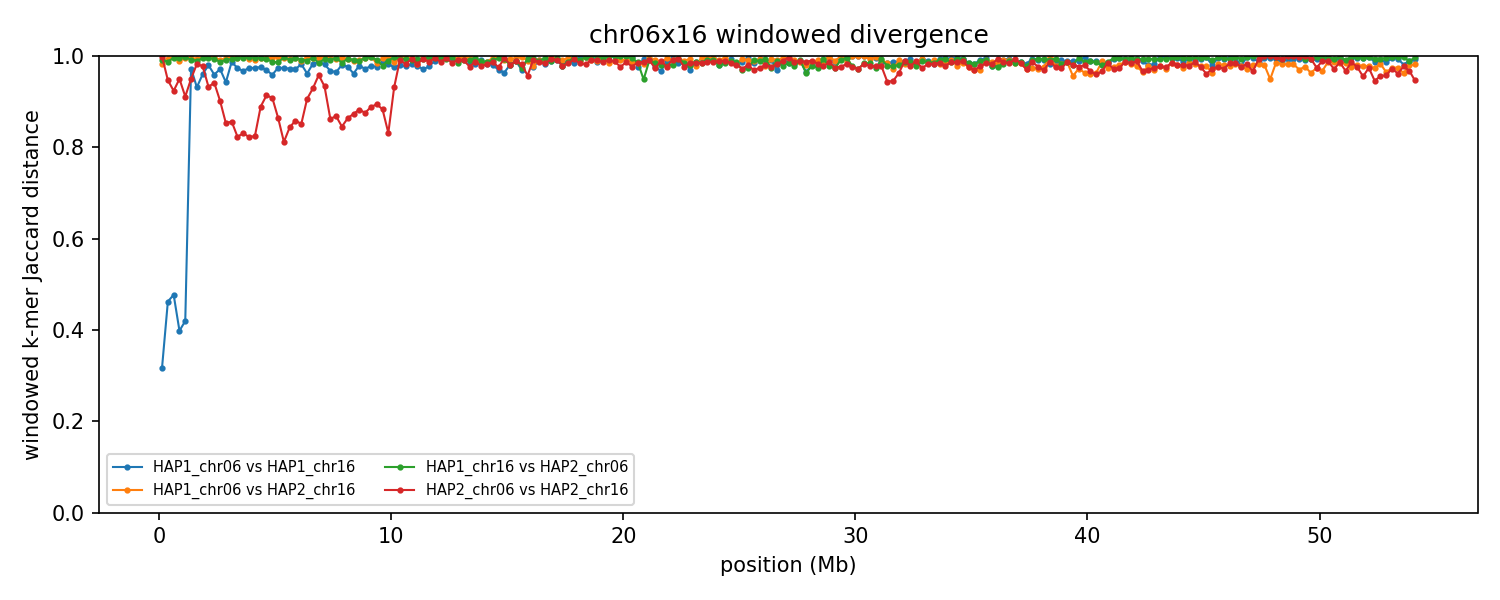

The table this chart was drawn from, first rows:
group	win_start	win_end	unit_a	unit_b	hap_a	hap_b	chrom_a	chrom_b	kmers_a	kmers_b	shared	union	jaccard_distance
chr06x16	1	250000	HAP1_chr06	HAP1_chr16	HAP1	HAP1	6	16	153677	187694	138449	202922	0.3177
chr06x16	1	250000	HAP1_chr06	HAP2_chr16	HAP1	HAP2	6	16	153677	73813	3902	223588	0.9825
chr06x16	1	250000	HAP1_chr16	HAP2_chr06	HAP1	HAP2	16	6	187694	215769	3461	400002	0.9913
chr06x16	1	250000	HAP2_chr06	HAP2_chr16	HAP2	HAP2	6	16	215769	73813	389	289193	0.9987
chr06x16	250001	500000	HAP1_chr06	HAP1_chr16	HAP1	HAP1	6	16	208108	222521	150607	280022	0.4622
chr06x16	250001	500000	HAP1_chr06	HAP2_chr16	HAP1	HAP2	6	16	208108	237921	2993	443036	0.9932
chr06x16	250001	500000	HAP1_chr16	HAP2_chr06	HAP1	HAP2	16	6	222521	239751	5669	456603	0.9876
chr06x16	250001	500000	HAP2_chr06	HAP2_chr16	HAP2	HAP2	6	16	239751	237921	23984	453688	0.9471
chr06x16	500001	750000	HAP1_chr06	HAP1_chr16	HAP1	HAP1	6	16	209385	202512	141443	270454	0.477
chr06x16	500001	750000	HAP1_chr06	HAP2_chr16	HAP1	HAP2	6	16	209385	234163	847	442701	0.9981
chr06x16	500001	750000	HAP1_chr16	HAP2_chr06	HAP1	HAP2	16	6	202512	240731	1632	441611	0.9963
chr06x16	500001	750000	HAP2_chr06	HAP2_chr16	HAP2	HAP2	6	16	240731	234163	33674	441220	0.9237
chr06x16	750001	1000000	HAP1_chr06	HAP1_chr16	HAP1	HAP1	6	16	219197	219088	164659	273626	0.3982
chr06x16	750001	1000000	HAP1_chr06	HAP2_chr16	HAP1	HAP2	6	16	219197	232060	4826	446431	0.9892
chr06x16	750001	1000000	HAP1_chr16	HAP2_chr06	HAP1	HAP2	16	6	219088	237879	1764	455203	0.9961
chr06x16	750001	1000000	HAP2_chr06	HAP2_chr16	HAP2	HAP2	6	16	237879	232060	22439	447500	0.9499
chr06x16	1000001	1250000	HAP1_chr06	HAP1_chr16	HAP1	HAP1	6	16	212613	198949	151145	260417	0.4196
chr06x16	1000001	1250000	HAP1_chr06	HAP2_chr16	HAP1	HAP2	6	16	212613	238648	1808	449453	0.996
chr06x16	1000001	1250000	HAP1_chr16	HAP2_chr06	HAP1	HAP2	16	6	198949	235967	953	433963	0.9978
chr06x16	1000001	1250000	HAP2_chr06	HAP2_chr16	HAP2	HAP2	6	16	235967	238648	38700	435915	0.9112
chr06x16	1250001	1500000	HAP1_chr06	HAP1_chr16	HAP1	HAP1	6	16	218103	203025	11270	409858	0.9725
chr06x16	1250001	1500000	HAP1_chr06	HAP2_chr16	HAP1	HAP2	6	16	218103	237580	2354	453329	0.9948
chr06x16	1250001	1500000	HAP1_chr16	HAP2_chr06	HAP1	HAP2	16	6	203025	227942	3556	427411	0.9917
chr06x16	1250001	1500000	HAP2_chr06	HAP2_chr16	HAP2	HAP2	6	16	227942	237580	22177	443345	0.95
chr06x16	1500001	1750000	HAP1_chr06	HAP1_chr16	HAP1	HAP1	6	16	210859	180860	25090	366629	0.9316
chr06x16	1500001	1750000	HAP1_chr06	HAP2_chr16	HAP1	HAP2	6	16	210859	217762	2572	426049	0.994
chr06x16	1500001	1750000	HAP1_chr16	HAP2_chr06	HAP1	HAP2	16	6	180860	231114	4181	407793	0.9897
chr06x16	1500001	1750000	HAP2_chr06	HAP2_chr16	HAP2	HAP2	6	16	231114	217762	7698	441178	0.9826
chr06x16	1750001	2000000	HAP1_chr06	HAP1_chr16	HAP1	HAP1	6	16	227243	208580	16711	419112	0.9601
chr06x16	1750001	2000000	HAP1_chr06	HAP2_chr16	HAP1	HAP2	6	16	227243	233587	1284	459546	0.9972
chr06x16	1750001	2000000	HAP1_chr16	HAP2_chr06	HAP1	HAP2	16	6	208580	239598	2233	445945	0.995
chr06x16	1750001	2000000	HAP2_chr06	HAP2_chr16	HAP2	HAP2	6	16	239598	233587	10370	462815	0.9776
chr06x16	2000001	2250000	HAP1_chr06	HAP1_chr16	HAP1	HAP1	6	16	221892	219858	8715	433035	0.9799
chr06x16	2000001	2250000	HAP1_chr06	HAP2_chr16	HAP1	HAP2	6	16	221892	243590	1172	464310	0.9975
chr06x16	2000001	2250000	HAP1_chr16	HAP2_chr06	HAP1	HAP2	16	6	219858	240943	1983	458818	0.9957
chr06x16	2000001	2250000	HAP2_chr06	HAP2_chr16	HAP2	HAP2	6	16	240943	243590	30516	454017	0.9328
chr06x16	2250001	2500000	HAP1_chr06	HAP1_chr16	HAP1	HAP1	6	16	186246	209032	15445	379833	0.9593
chr06x16	2250001	2500000	HAP1_chr06	HAP2_chr16	HAP1	HAP2	6	16	186246	238091	1009	423328	0.9976
chr06x16	2250001	2500000	HAP1_chr16	HAP2_chr06	HAP1	HAP2	16	6	209032	228961	2902	435091	0.9933
chr06x16	2250001	2500000	HAP2_chr06	HAP2_chr16	HAP2	HAP2	6	16	228961	238091	25938	441114	0.9412
chr06x16	2500001	2750000	HAP1_chr06	HAP1_chr16	HAP1	HAP1	6	16	216410	222057	12241	426226	0.9713
chr06x16	2500001	2750000	HAP1_chr06	HAP2_chr16	HAP1	HAP2	6	16	216410	230021	3863	442568	0.9913
chr06x16	2500001	2750000	HAP1_chr16	HAP2_chr06	HAP1	HAP2	16	6	222057	192408	5093	409372	0.9876
chr06x16	2500001	2750000	HAP2_chr06	HAP2_chr16	HAP2	HAP2	6	16	192408	230021	37769	384660	0.9018
chr06x16	2750001	3000000	HAP1_chr06	HAP1_chr16	HAP1	HAP1	6	16	206900	219060	23163	402797	0.9425
chr06x16	2750001	3000000	HAP1_chr06	HAP2_chr16	HAP1	HAP2	6	16	206900	198475	1897	403478	0.9953
chr06x16	2750001	3000000	HAP1_chr16	HAP2_chr06	HAP1	HAP2	16	6	219060	208478	3659	423879	0.9914
chr06x16	2750001	3000000	HAP2_chr06	HAP2_chr16	HAP2	HAP2	6	16	208478	198475	52228	354725	0.8528
chr06x16	3000001	3250000	HAP1_chr06	HAP1_chr16	HAP1	HAP1	6	16	199346	94709	3732	290323	0.9871
chr06x16	3000001	3250000	HAP1_chr06	HAP2_chr16	HAP1	HAP2	6	16	199346	240687	1130	438903	0.9974
chr06x16	3000001	3250000	HAP1_chr16	HAP2_chr06	HAP1	HAP2	16	6	94709	239882	2266	332325	0.9932
chr06x16	3000001	3250000	HAP2_chr06	HAP2_chr16	HAP2	HAP2	6	16	239882	240687	60343	420226	0.8564
chr06x16	3250001	3500000	HAP1_chr06	HAP1_chr16	HAP1	HAP1	6	16	225330	165982	10120	381192	0.9735
chr06x16	3250001	3500000	HAP1_chr06	HAP2_chr16	HAP1	HAP2	6	16	225330	240456	2000	463786	0.9957
chr06x16	3250001	3500000	HAP1_chr16	HAP2_chr06	HAP1	HAP2	16	6	165982	238979	1461	403500	0.9964
chr06x16	3250001	3500000	HAP2_chr06	HAP2_chr16	HAP2	HAP2	6	16	238979	240456	72006	407429	0.8233
chr06x16	3500001	3750000	HAP1_chr06	HAP1_chr16	HAP1	HAP1	6	16	203881	203516	13008	394389	0.967
chr06x16	3500001	3750000	HAP1_chr06	HAP2_chr16	HAP1	HAP2	6	16	203881	240894	1061	443714	0.9976
chr06x16	3500001	3750000	HAP1_chr16	HAP2_chr06	HAP1	HAP2	16	6	203516	234161	1656	436021	0.9962
chr06x16	3500001	3750000	HAP2_chr06	HAP2_chr16	HAP2	HAP2	6	16	234161	240894	68739	406316	0.8308
... 808 more rows
